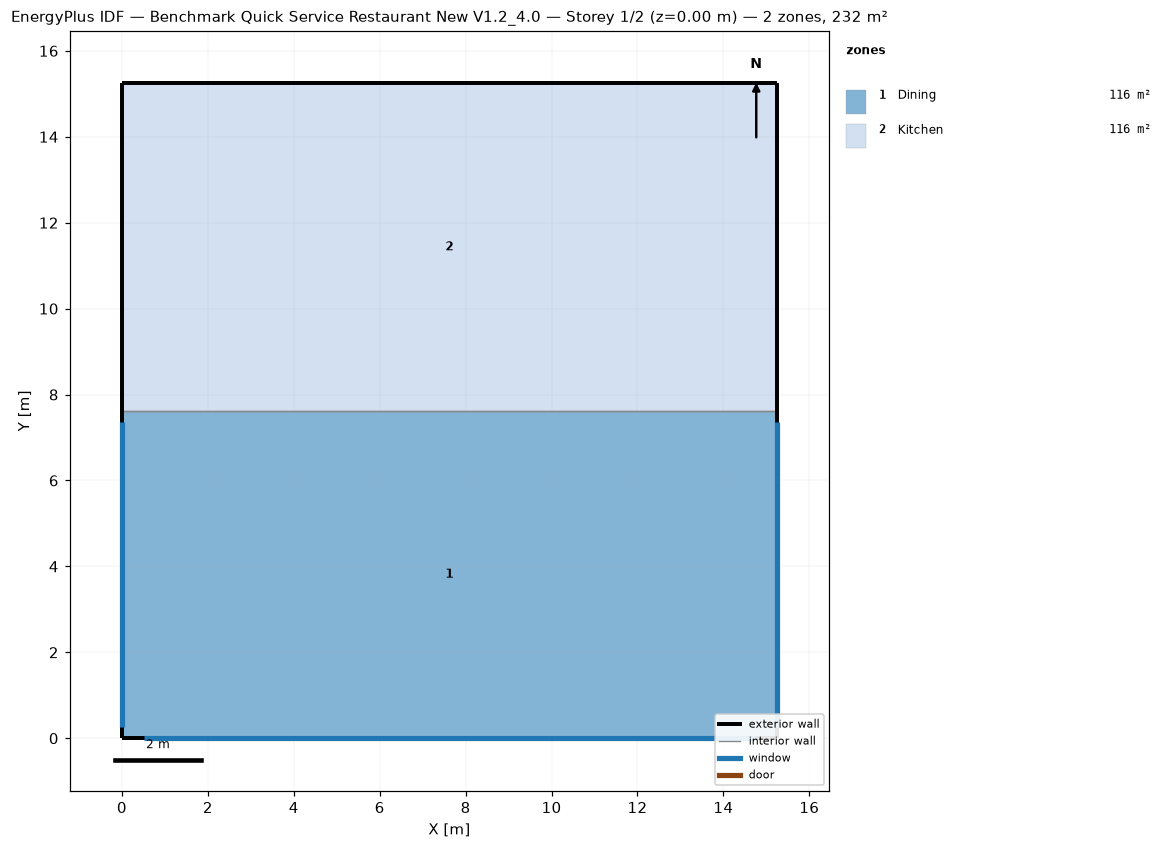
=== STOREY PLAN SPEC (per zone: floor XY polygon, exterior-wall plan segments, windows/doors) ===
zone 1: Dining  (116.2 m²)
  floor: (15.24, 7.62) (15.24, 0.00) (0.00, 0.00) (0.00, 7.62)
  exterior wall: (15.24, 0.00) – (15.24, 7.62)  [7.6 m]
    window: (15.24, 0.25) – (15.24, 7.37)  [6.5 m²]
  exterior wall: (0.00, 0.00) – (15.24, 0.00)  [15.2 m]
    window: (0.51, 0.00) – (14.73, 0.00)  [13.0 m²]
  exterior wall: (0.00, 7.62) – (0.00, 0.00)  [7.6 m]
    window: (0.00, 7.37) – (0.00, 0.25)  [6.5 m²]
  interior walls: 1
zone 2: Kitchen  (116.2 m²)
  floor: (15.24, 15.24) (15.24, 7.62) (0.00, 7.62) (0.00, 15.24)
  exterior wall: (15.24, 7.62) – (15.24, 15.24)  [7.6 m]
  exterior wall: (15.24, 15.24) – (0.00, 15.24)  [15.2 m]
  exterior wall: (0.00, 15.24) – (0.00, 7.62)  [7.6 m]
  interior walls: 1

=== DERIVED (storey summary) ===
Building: Benchmark Quick Service Restaurant New V1.2_4.0
Storey: 1 of 2  (floor level z = 0.00 m)
Storey gross floor area: 232.3 m²
Zones on this storey: 2
  - Dining: floor 116.2 m²; exterior wall 30.5 m (92.9 m²); 3 window(s) 26.0 m²; WWR 28.0%
  - Kitchen: floor 116.2 m²; exterior wall 30.5 m (92.9 m²); WWR 0.0%
Zone adjacency (shared interzone walls):
  - Dining ↔ Kitchen